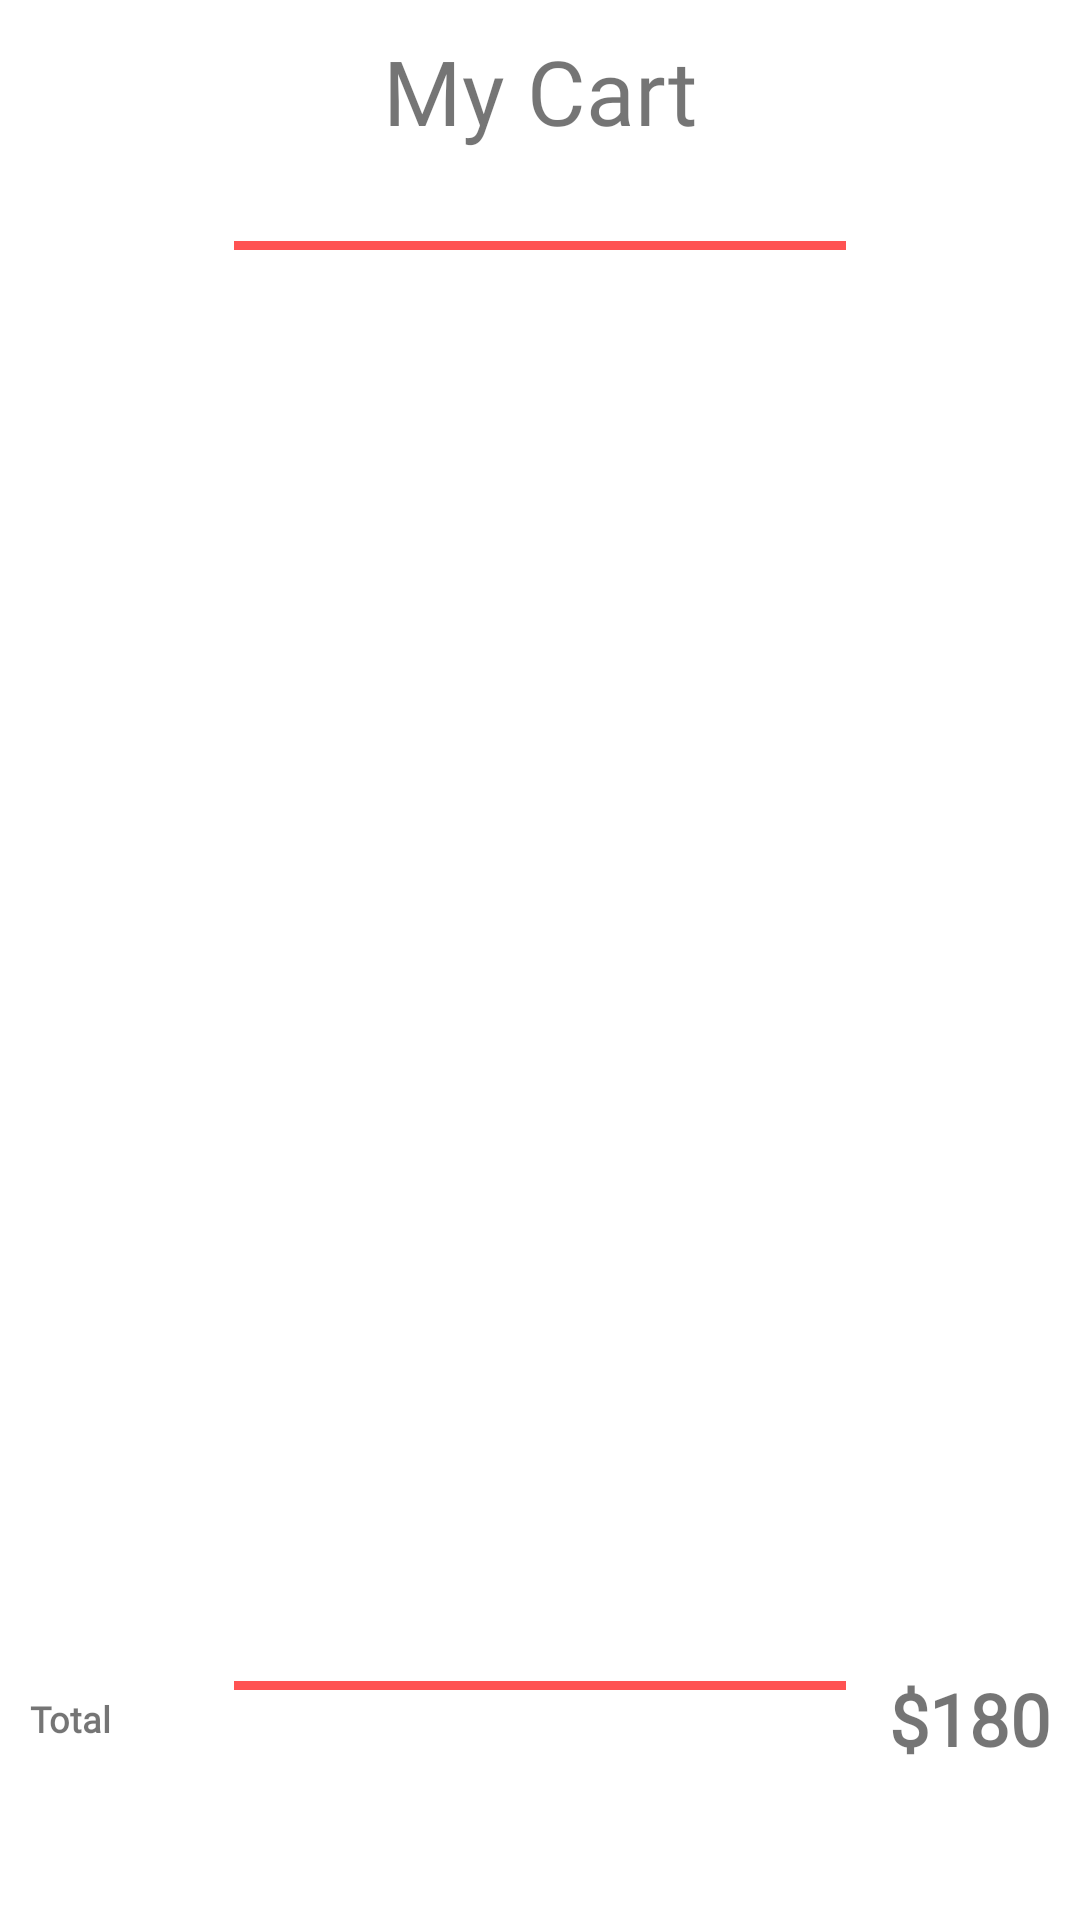

Reconstruct the res/layout file that produces this screen, plus the resources it refers to.
<!-- AndroidManifest.xml: application theme Theme.FoodApplication -->
<!-- res/layout/fragment_cart.xml -->
<?xml version="1.0" encoding="utf-8"?>
<androidx.constraintlayout.widget.ConstraintLayout xmlns:android="http://schemas.android.com/apk/res/android"
    xmlns:app="http://schemas.android.com/apk/res-auto"
    xmlns:tools="http://schemas.android.com/tools"
    android:layout_width="match_parent"
    android:layout_height="match_parent"
    tools:context=".ui.CartFragment"
    android:padding="10dp">

    <TextView
        android:id="@+id/myCart_txt"
        android:layout_width="wrap_content"
        android:layout_height="wrap_content"
        android:fontFamily="@font/amita"
        android:text="@string/my_cart"
        android:textSize="30sp"
        app:layout_constraintEnd_toEndOf="parent"
        app:layout_constraintStart_toStartOf="parent"
        app:layout_constraintTop_toTopOf="parent" />

    <View
        android:id="@+id/view"
        android:layout_width="0dp"
        android:layout_height="3dp"
        android:layout_marginTop="30dp"
        android:background="@color/purple_500"
        app:layout_constraintEnd_toEndOf="parent"
        app:layout_constraintStart_toStartOf="parent"
        app:layout_constraintTop_toBottomOf="@+id/myCart_txt"
        app:layout_constraintWidth_percent=".6" />

    <androidx.recyclerview.widget.RecyclerView
        android:id="@+id/cart_rec"
        android:layout_width="match_parent"
        android:layout_height="400dp"
        app:layout_constraintEnd_toEndOf="parent"
        app:layout_constraintStart_toStartOf="parent"
        app:layout_constraintTop_toBottomOf="@+id/view"
        android:layout_marginTop="5dp"/>

    <View
        android:id="@+id/view2"
        android:layout_width="0dp"
        android:layout_height="3dp"
        android:background="@color/purple_500"
        app:layout_constraintBottom_toBottomOf="parent"
        app:layout_constraintEnd_toEndOf="parent"
        app:layout_constraintStart_toStartOf="parent"
        app:layout_constraintTop_toBottomOf="@+id/cart_rec"
        app:layout_constraintWidth_percent=".6"
        android:layout_marginTop="5dp"/>

    <TextView
        android:layout_width="wrap_content"
        android:layout_height="wrap_content"
        android:fontFamily="@font/amita"
        android:text="Total"
        android:textSize="12sp"
        android:textStyle="bold"
        app:layout_constraintBottom_toTopOf="@+id/BnRegistration"
        app:layout_constraintStart_toStartOf="parent"
        app:layout_constraintTop_toBottomOf="@+id/view2" />

    <TextView
        android:layout_width="wrap_content"
        android:layout_height="wrap_content"
        android:fontFamily="@font/amita"
        android:text="$180"
        android:textSize="24sp"
        android:textStyle="bold"
        app:layout_constraintBottom_toTopOf="@+id/BnRegistration"
        app:layout_constraintEnd_toEndOf="parent"
        app:layout_constraintTop_toBottomOf="@+id/view2" />

    <Button
        android:id="@+id/BnRegistration"
        android:layout_width="0dp"
        android:layout_height="wrap_content"
        android:text="Make Order"
        android:textColor="@color/white"
        android:padding="14dp"
        android:textStyle="bold"
        android:textAllCaps="false"
        android:background="@drawable/btn_bg_design"
        android:theme="@style/Theme.FoodApplication.Button"
        app:layout_constraintWidth_percent=".8"
        app:layout_constraintBottom_toBottomOf="parent"
        app:layout_constraintEnd_toEndOf="parent"
        app:layout_constraintStart_toStartOf="parent"
        app:layout_constraintVertical_bias=".7"/>

</androidx.constraintlayout.widget.ConstraintLayout>
<!-- resources referenced by this layout -->
<resources>
  <color name="purple_500">#FF5353</color>
  <color name="white">#FFFFFFFF</color>
  <string name="my_cart">My Cart</string>
  <style name="Theme.FoodApplication.Button">
      <item name="colorPrimary">@color/purple_500</item>
      </style>
  <style name="Theme.FoodApplication" parent="Theme.MaterialComponents.DayNight.NoActionBar">
          
          <item name="colorPrimary">@color/purple_500</item>
          <item name="colorPrimaryVariant">@color/purple_700</item>
          <item name="colorOnPrimary">@color/white</item>
          
          <item name="colorSecondary">@color/teal_200</item>
          <item name="colorSecondaryVariant">@color/teal_700</item>
          <item name="colorOnSecondary">@color/black</item>
          
          <item name="android:statusBarColor" tools:targetApi="l">?attr/colorPrimaryVariant</item>
          
      </style>
  <color name="purple_700">#FF5353</color>
  <color name="teal_200">#FF03DAC5</color>
  <color name="teal_700">#FF018786</color>
  <color name="black">#FF000000</color>
</resources>
